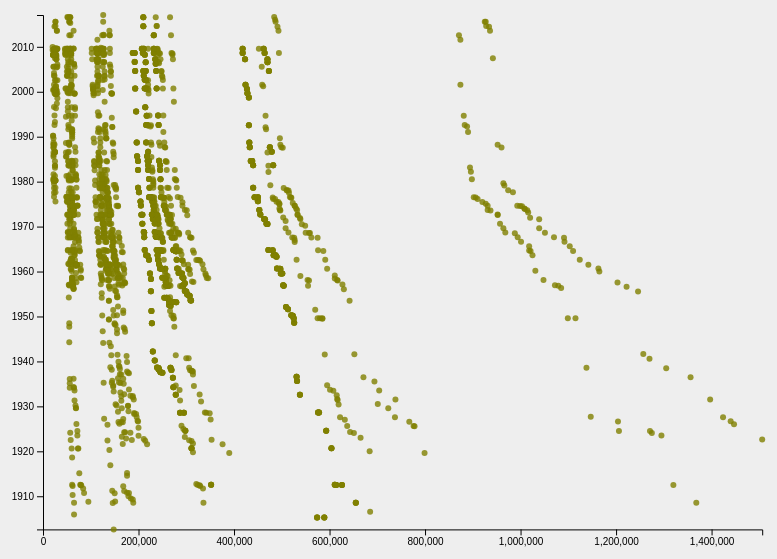
D3 v6 page, settled after 480 driven frames (8 s of simulated time); the page loaded 1 data file(s).


// ── scripts/script.js
const margins = {t: 50, r: 50, b: 50, l: 50};
const SVGsize = {w: window.innerWidth*0.8, h: window.innerHeight*0.8};
const size = {
    w: SVGsize.w - margins.l - margins.r,
    h: SVGsize.h - margins.t - margins.b
};
const svg = d3.select('svg')
    .attr('width', SVGsize.w)
    .attr('height', SVGsize.h);
const containerG = svg.append('g')
    .attr('transform', `translate(${margins.l}, ${margins.t})`);


let data, scaleY, scaleX, scaleDuration;

d3.csv('data/data.csv')
.then(function(swimData) {
    data = swimData;
    console.log(data[0]);
    data.forEach(parseData);

    // GETTING UNIQUE VALUES OF ALL EVENTS
    let events = new Set(data.map(d => d.event))
    events = Array.from(events);
    events.push('All'); // adding 'all' for going back to all events

    populateEvents(events);

    scaleX =d3.scaleLinear()
        .domain([0, d3.max(data, d => d.milliseconds)])
        .range([0, size.w]);

    scaleY = d3.scaleTime()
        .domain(d3.extent(data, d => d.date))
        .range([size.h,0]);

    scaleDuration = d3.scaleLinear()
        .domain([0, d3.max(data, d => d.milliseconds)])
        .range([0, 5000]);

    let axisX = d3.axisBottom(scaleX);
    let axisXG = containerG.append('g')
        .classed('axis-x', true)
        .attr('transform', `translate(0, ${size.h})`)
        .call(axisX);

    let axisY = d3.axisLeft(scaleY);

    let axisYG = containerG.append('g')
        .classed('axis-y', true)
        .call(axisY);

    draw(data);

});



function parseData(d) {
    d.date = new Date(d.date);
    d.distance = +d.distance;
    d.milliseconds = +d.milliseconds;
}

function populateEvents(events) {
    d3.select('select')
        .selectAll('option')
        .data(events)
        .join('option')
        .attr('value', d => d)
        .text(d => d)
        .attr('selected', d => d === 'All')
    
    d3.select('select')
        .on('change', function(d) {
            console.log(d.currentTarget);
            let filteredData = data.filter(e => e.event === d.currentTarget.value);
            draw(filteredData);
        })
}

function draw(data) {
    let circleSel = containerG.selectAll('circle')
        .data(data, d => d.id);

    circleSel
        .enter()
        .append('circle')
        .attr('fill', 'olive')
        .attr('r', 3)
        .attr('cx', 0)
        .attr('cy', d => scaleY(d.date))
        .transition()
        .duration(d => scaleDuration(d.milliseconds))
        .attr('cx', d => scaleX(d.milliseconds));
        // .attr("r",100);
        // .attr('fill','red');

    circleSel
        .attr('stroke', 'black')
        .attr('stroke-width', 1);

    circleSel.exit()
        .transition()
        .duration(500)
        .style('opacity', 0)
        .remove();

}


### data: data/data.csv
id, event, distance, sex, ranking, time1, milliseconds, relay, when, swimmer, id2, nationality, nCountry, continent, nContinent, date, meet, location
swim0001, 50 m freestyle, 50, Female, 1, 26.99, 26099, , Relay, en route to final mark, Kornelia Ender, Kornelia_Ender, East Germany, 96, Europe, 441, Saturday, July 26, 1975, World Championships, Cali, Colombia
swim0002, 50 m freestyle, 50, Female, 2, 26.95, 26095, , Final, Johanna Malloy, Johanna_Malloy, Canada, 12, America, 735, Tuesday, August 16, 1977, -, St. John's, Antigua and Barbuda
swim0003, 50 m freestyle, 50, Female, 3, 26.74, 26074, , Final, Anne Jardin, Anne_Jardin, Canada, 13, America, 747, Saturday, August 19, 1978, -, Etobicoke, Canada
swim0004, 50 m freestyle, 50, Female, 4, 26.61, 26061, , Heat, Cynthia Woodhead, Cynthia_Woodhead, United States, 756, America, 776, Thursday, April 10, 1980, USA Spring Nationals, Austin, TX, United States
swim0005, 50 m freestyle, 50, Female, 5, 26.53, 26053, , Heat, Kelly Asplund, Kelly_Asplund, United States, 757, America, 777, Thursday, April 10, 1980, USA Spring Nationals, Austin, TX, United States
swim0006, 50 m freestyle, 50, Female, 6, 26.32, 26032, , Heat, Jill Sterkel, Jill_Sterkel, United States, 758, America, 778, Thursday, April 10, 1980, USA Spring Nationals, Austin, TX, United States
swim0007, 50 m freestyle, 50, Female, 7, 25.96, 25096, , Final, Jill Sterkel, Jill_Sterkel, United States, 759, America, 779, Thursday, April 10, 1980, USA Spring Nationals, Austin, TX, United States
swim0008, 50 m freestyle, 50, Female, 8, 25.79, 25079, , Time Trial, Jill Sterkel, Jill_Sterkel, United States, 770, America, 791, Friday, April 3, 1981, Longhorn Invitational, Austin, TX, United States
swim0009, 50 m freestyle, 50, Female, 9, 25.69, 25069, , Heat, Dara Torres, Dara_Torres, United States, 788, America, 813, Saturday, January 29, 1983, Speedo International, Amersfoort, Netherlands
swim0010, 50 m freestyle, 50, Female, 10, 25.64, 25064, , Final, Annemarie Verstappen, Annemarie_Verstappen, Netherlands, 87, Europe, 554, Saturday, July 9, 1983, NED Nationals, Amersfoort, Netherlands
swim0011, 50 m freestyle, 50, Female, 11, 25.62, 25062, , Final, Dara Torres, Dara_Torres, United States, 790, America, 815, Friday, August 5, 1983, USA Nationals, Clovis, CA, United States
swim0012, 50 m freestyle, 50, Female, 12, 25.61, 25061, , Relay 1st leg, Dara Torres, Dara_Torres, United States, 804, America, 831, Saturday, July 21, 1984, Pre-Olympic meet, Mission Viejo, CA, United States
swim0013, 50 m freestyle, 50, Female, 14, 25.34, 25034, , Final, Tamara Costache, Tamara_Costache, Romania, 1, Europe, 597, Wednesday, July 16, 1986, ROU Nationals & World Championship Trial…, Bucharest, Romania
swim0014, 50 m freestyle, 50, Female, 13, 25.5, 25005, , Heat, Tamara Costache, Tamara_Costache, Romania, 2, Europe, 598, Wednesday, July 16, 1986, ROU Nationals & World Championship Trial…, Bucharest, Romania
swim0015, 50 m freestyle, 50, Female, 15, 25.31, 25031, , Final, Tamara Costache, Tamara_Costache, Romania, 3, Europe, 599, Friday, August 1, 1986, Balkan Games, Sofia, Bulgaria
swim0016, 50 m freestyle, 50, Female, 16, 25.28, 25028, , Final, Tamara Costache, Tamara_Costache, Romania, 4, Europe, 611, Saturday, August 23, 1986, World Championships, Madrid, Spain
swim0017, 50 m freestyle, 50, Female, 17, 24.98, 24098, , Final, Yang Wenyi, Yang_Wenyi, China, 1, Asia, 93, Monday, April 11, 1988, Asian Swimming Championships, Guangzhou, China
swim0018, 50 m freestyle, 50, Female, 18, 24.79, 24079, , Final, Yang Wenyi, Yang_Wenyi, China, 3, Asia, 95, Friday, July 31, 1992, Olympic Games, Barcelona, Spain
swim0019, 50 m freestyle, 50, Female, 19, 24.51, 24051, , Final, Le Jingyi, Le_Jingyi, China, 14, Asia, 106, Sunday, September 11, 1994, World Championships, Rome, Italy
swim0020, 50 m backstroke, 50, Female, 1, 29, 29000, , Final, Sandra Völker, Sandra_Völker, Germany, 48, Europe, 663, Saturday, May 24, 1997, Mare Nostrum, Monte Carlo, Monaco
swim0021, 50 m breaststroke, 50, Female, WBT, 30.95, 30095, , En route to final mark, Penelope Heyns, Penelope_Heyns, South Africa, 15, Africa, 15, Saturday, August 1, 1998, Goodwill Games, New York, NY, United States
swim0022, 50 m backstroke, 50, Female, 2, 28.78, 28078, , Semifinal, Sandra Völker, Sandra_Völker, Germany, 49, Europe, 664, Saturday, June 12, 1999, Mare Nostrum, Monte Carlo, Monaco
swim0023, 50 m butterfly, 50, Female, 1, 26.54, 26054, , Final, Inge de Bruijn, Inge_de_Bruijn, Netherlands, 88, Europe, 665, Friday, June 18, 1999, Netherlands Championships, Amersfoort, Netherlands
swim0024, 50 m butterfly, 50, Female, 2, 26.39, 26039, , Final, Anna-Karin Kammerling, Anna-Karin_Kammerling, Sweden, 33, Europe, 666, Thursday, July 1, 1999, Sweden Championships, Halmstad, Sweden
swim0025, 50 m butterfly, 50, Female, 3, 26.29, 26029, , Final, Anna-Karin Kammerling, Anna-Karin_Kammerling, Sweden, 34, Europe, 667, Tuesday, July 27, 1999, European Championships, Istanbul, Turkey
swim0026, 50 m backstroke, 50, Female, 3, 28.71, 28071, , Final, Sandra Völker, Sandra_Völker, Germany, 50, Europe, 668, Sunday, August 1, 1999, European Championships, Istanbul, Turkey
swim0027, 50 m breaststroke, 50, Female, 1, 30.83, 30083, , Time Trial, Penelope Heyns, Penelope_Heyns, South Africa, 23, Africa, 23, Sunday, August 29, 1999, Pan Pacific Championships, Sydney, Australia
swim0028, 50 m backstroke, 50, Female, 4, 28.69, 28069, , Final, Nina Zhivanevskaya, Nina_Zhivanevskaya, Spain, 3, Europe, 669, Saturday, April 8, 2000, Spain Spring Nationals, Madrid, Spain
swim0029, 50 m backstroke, 50, Female, 5, 28.67, 28067, , Final, Mai Nakamura, Mai_Nakamura, Japan, 93, Asia, 109, Tuesday, April 25, 2000, Japan Championships, Tokyo, Japan
swim0030, 50 m butterfly, 50, Female, 4, 25.83, 25083, , Heat, Inge de Bruijn, Inge_de_Bruijn, Netherlands, 89, Europe, 670, Saturday, May 20, 2000, Mare Nostrum, Monte Carlo, Monaco
swim0031, 50 m butterfly, 50, Female, 5, 25.64, 25064, , Heat, Inge de Bruijn, Inge_de_Bruijn, Netherlands, 90, Europe, 671, Friday, May 26, 2000, Super Speedo Grand Prix, Sheffield, United Kingdom
… [head cut at 6 KiB]